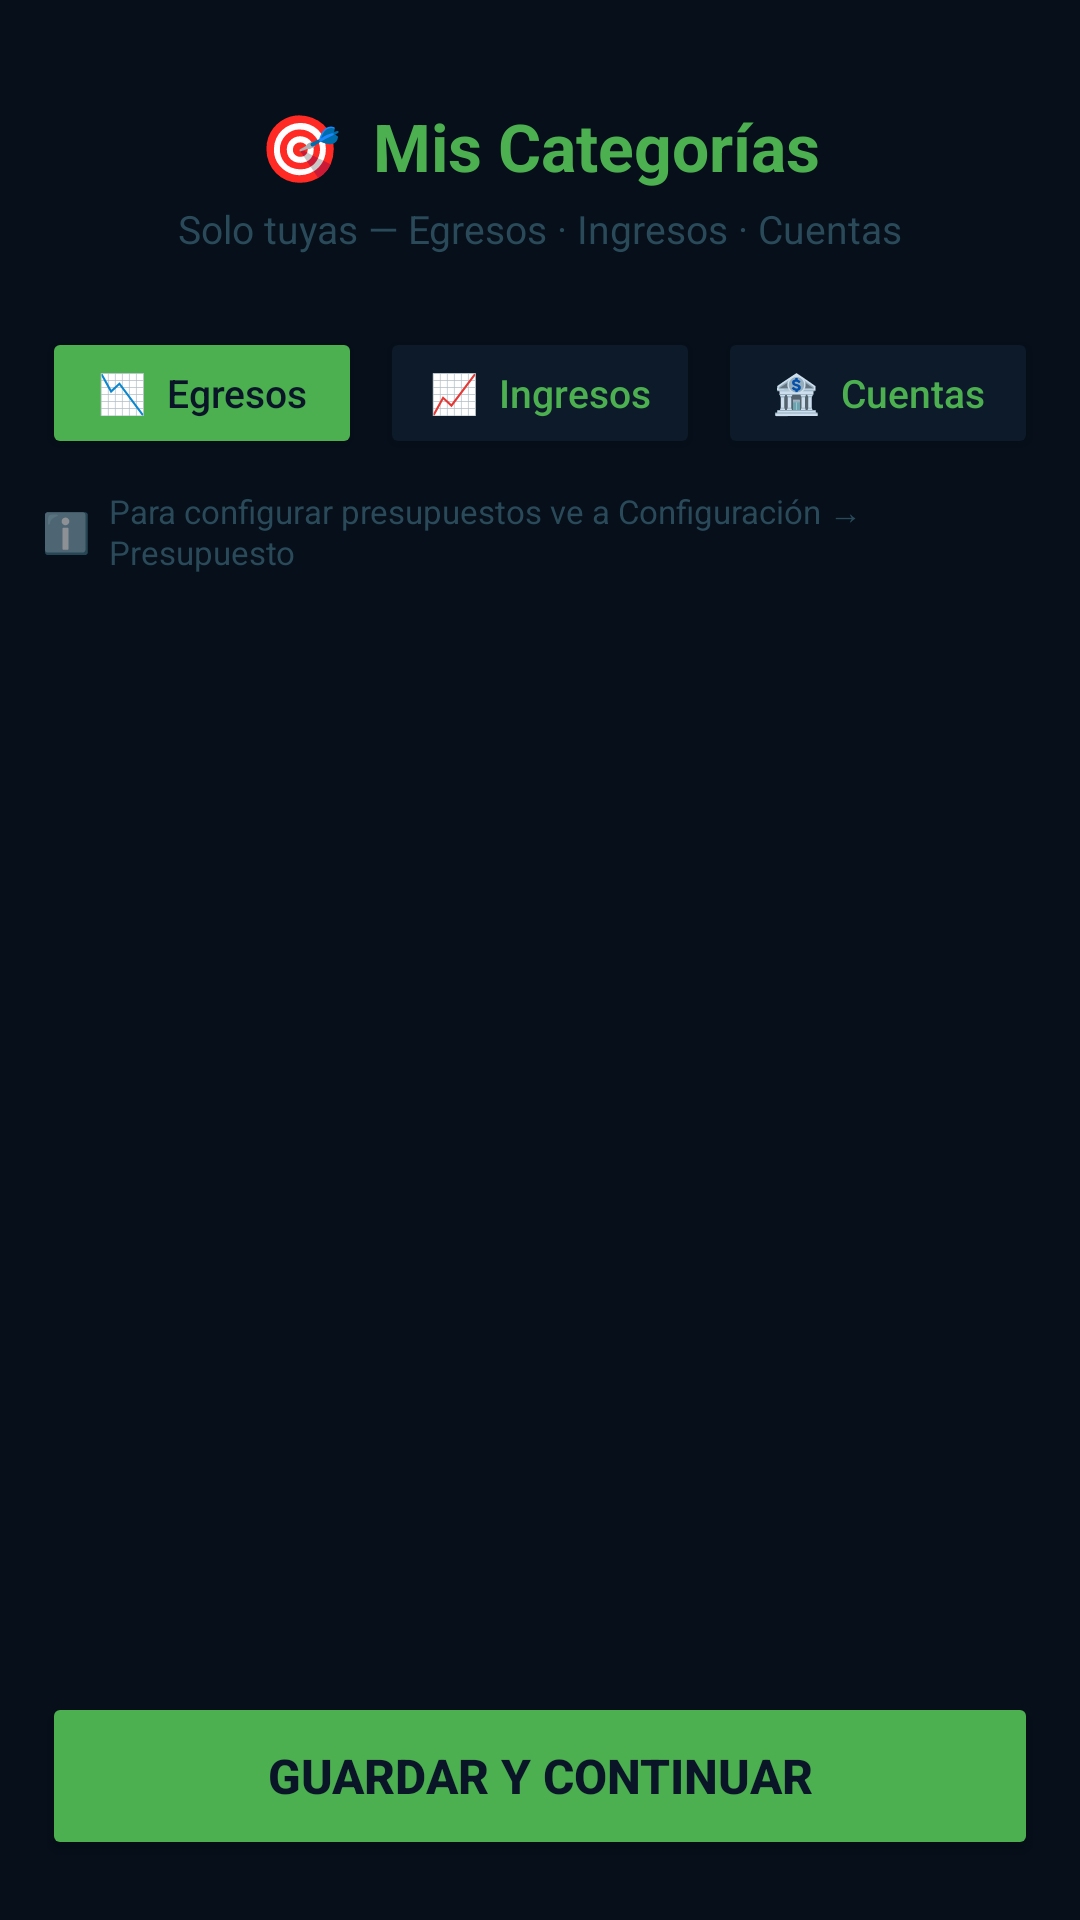

Here is an Android app screen rendered from its layout file. Give the layout XML and the strings, colors and styles it references.
<!-- AndroidManifest.xml: application theme Theme.MiPrimeraApp -->
<!-- res/layout/activity_setup_categorias.xml -->
<?xml version="1.0" encoding="utf-8"?>
<LinearLayout xmlns:android="http://schemas.android.com/apk/res/android"
    android:layout_width="match_parent"
    android:layout_height="match_parent"
    android:orientation="vertical"
    android:background="#060F1A">

    
    <LinearLayout android:layout_width="match_parent" android:layout_height="wrap_content"
        android:orientation="vertical" android:gravity="center"
        android:paddingTop="20dp" android:paddingBottom="14dp"
        android:paddingStart="20dp" android:paddingEnd="20dp"
        android:layout_marginStart="14dp" android:layout_marginEnd="14dp"
        android:layout_marginTop="14dp" android:layout_marginBottom="10dp">
        <TextView android:layout_width="wrap_content" android:layout_height="wrap_content"
            android:text="🎯  Mis Categorías"
            android:textColor="#4CAF50" android:textSize="22sp" android:textStyle="bold"/>
        <TextView android:layout_width="wrap_content" android:layout_height="wrap_content"
            android:text="Solo tuyas — Egresos · Ingresos · Cuentas"
            android:textColor="#2A4A5A" android:textSize="13sp"
            android:layout_marginTop="4dp"/>
    </LinearLayout>

    
    <LinearLayout android:layout_width="match_parent" android:layout_height="wrap_content"
        android:orientation="horizontal"
        android:paddingStart="14dp" android:paddingEnd="14dp"
        android:layout_marginBottom="10dp">
        <Button android:id="@+id/btnSeccionEgresos"
            android:layout_width="0dp" android:layout_height="44dp"
            android:layout_weight="1" android:text="📉  Egresos"
            android:textSize="13sp" android:textAllCaps="false"
            android:textColor="#0A1628" android:backgroundTint="#4CAF50"
            android:layout_marginEnd="6dp"/>
        <Button android:id="@+id/btnSeccionIngresos"
            android:layout_width="0dp" android:layout_height="44dp"
            android:layout_weight="1" android:text="📈  Ingresos"
            android:textSize="13sp" android:textAllCaps="false"
            android:textColor="#4CAF50" android:backgroundTint="#0D1A2A"
            android:layout_marginEnd="6dp"/>
        <Button android:id="@+id/btnSeccionCuentas"
            android:layout_width="0dp" android:layout_height="44dp"
            android:layout_weight="1" android:text="🏦  Cuentas"
            android:textSize="13sp" android:textAllCaps="false"
            android:textColor="#4CAF50" android:backgroundTint="#0D1A2A"/>
    </LinearLayout>

    
    <LinearLayout android:layout_width="match_parent" android:layout_height="wrap_content"
        android:orientation="horizontal" android:gravity="center_vertical"
        android:paddingStart="14dp" android:paddingEnd="14dp"
        android:layout_marginBottom="8dp">
        <TextView android:layout_width="wrap_content" android:layout_height="wrap_content"
            android:text="ℹ️" android:textSize="13sp" android:layout_marginEnd="6dp"/>
        <TextView android:layout_width="match_parent" android:layout_height="wrap_content"
            android:text="Para configurar presupuestos ve a Configuración → Presupuesto"
            android:textColor="#2A4A5A" android:textSize="11sp"/>
    </LinearLayout>

    
    <ScrollView android:layout_width="match_parent" android:layout_height="0dp"
        android:layout_weight="1" android:overScrollMode="never">
        <LinearLayout android:id="@+id/containerSetup"
            android:layout_width="match_parent" android:layout_height="wrap_content"
            android:orientation="vertical"
            android:paddingStart="14dp" android:paddingEnd="14dp"
            android:paddingBottom="20dp" android:paddingTop="4dp"/>
    </ScrollView>

    
    <LinearLayout android:layout_width="match_parent" android:layout_height="wrap_content"
        android:paddingStart="14dp" android:paddingEnd="14dp"
        android:paddingBottom="20dp" android:paddingTop="10dp"
        android:background="#060F1A">
        <Button android:id="@+id/btnGuardarSetup"
            android:layout_width="match_parent" android:layout_height="56dp"
            android:text="GUARDAR Y CONTINUAR"
            android:textAllCaps="false" android:textColor="#0A1628"
            android:textSize="16sp" android:textStyle="bold"
            android:backgroundTint="#4CAF50"/>
    </LinearLayout>

</LinearLayout>
<!-- resources referenced by this layout -->
<resources>
  <style name="Theme.MiPrimeraApp" parent="Theme.MaterialComponents.DayNight.NoActionBar">
          <item name="colorPrimary">#1B5E20</item>
          <item name="colorPrimaryVariant">#2E7D32</item>
          <item name="colorOnPrimary">#FFFFFF</item>
          <item name="colorSecondary">#00BFA5</item>
          <item name="colorOnSecondary">#FFFFFF</item>
          <item name="android:statusBarColor">#0A1628</item>
          <item name="android:navigationBarColor">#0A1628</item>
          <item name="android:windowBackground">#0A1628</item>
      </style>
</resources>
